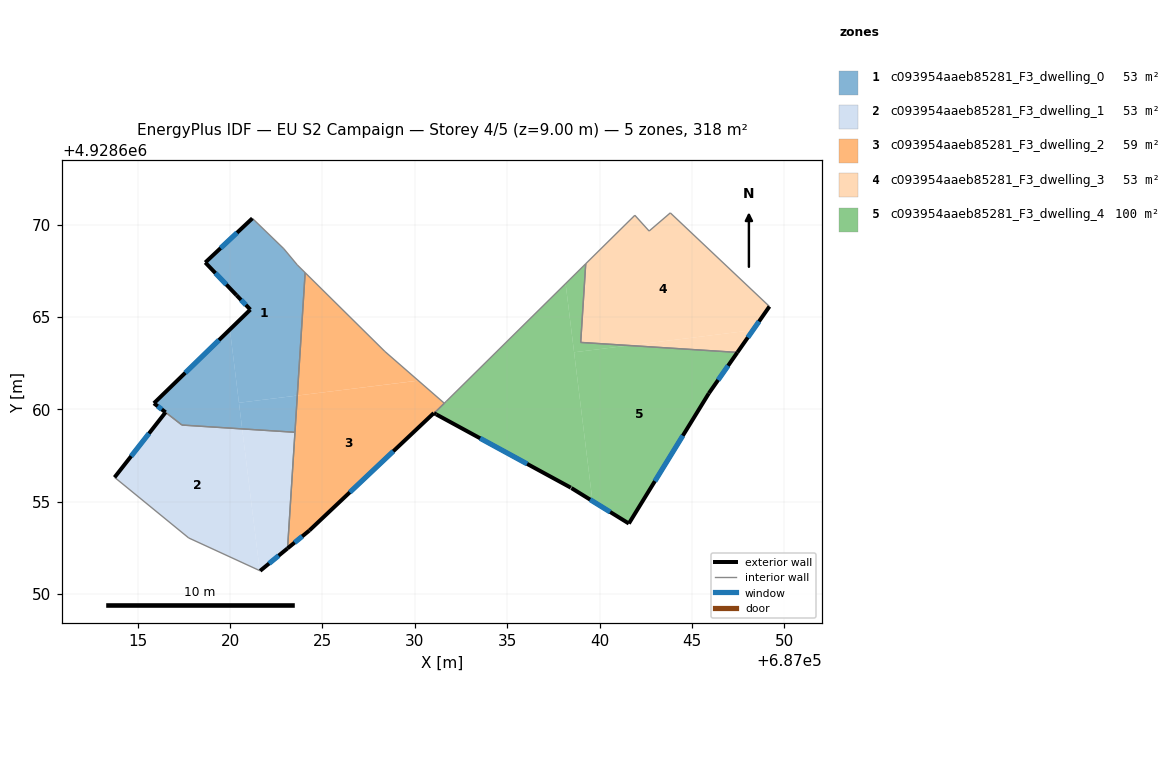
=== STOREY PLAN SPEC (per zone: floor XY polygon, exterior-wall plan segments, windows/doors) ===
zone 1: c093954aaeb85281_F3_dwelling_0  (52.5 m²)
  floor: (687022.91, 4928668.69) (687023.64, 4928667.81) (687024.06, 4928667.40) (687023.64, 4928660.74) (687020.48, 4928660.35) (687019.99, 4928664.32) (687021.09, 4928665.40) (687020.34, 4928666.18) (687018.66, 4928667.95) (687021.20, 4928670.34)
  floor: (687019.99, 4928664.32) (687020.65, 4928658.94) (687017.39, 4928659.15) (687015.88, 4928660.33)
  floor: (687023.64, 4928660.74) (687023.51, 4928658.76) (687020.65, 4928658.94) (687020.48, 4928660.35)
  exterior wall: (687021.09, 4928665.40) – (687015.88, 4928660.33)  [7.3 m]
    window: (687019.40, 4928663.75) – (687017.57, 4928661.98)  [2.7 m²]
  exterior wall: (687020.34, 4928666.18) – (687021.09, 4928665.40)  [1.1 m]
    window: (687020.59, 4928665.92) – (687020.85, 4928665.65)  [0.4 m²]
  exterior wall: (687018.66, 4928667.95) – (687020.34, 4928666.18)  [2.4 m]
    window: (687019.20, 4928667.37) – (687019.80, 4928666.75)  [0.9 m²]
  exterior wall: (687021.20, 4928670.34) – (687018.66, 4928667.95)  [3.5 m]
    window: (687020.38, 4928669.56) – (687019.48, 4928668.72)  [1.3 m²]
  exterior wall: (687015.88, 4928660.33) – (687016.51, 4928659.84)  [0.8 m]
    window: (687016.08, 4928660.17) – (687016.30, 4928660.00)  [0.3 m²]
  interior walls: 6
zone 2: c093954aaeb85281_F3_dwelling_1  (53.4 m²)
  floor: (687020.65, 4928658.94) (687021.60, 4928651.27) (687017.76, 4928653.04) (687013.74, 4928656.32) (687016.51, 4928659.84) (687017.39, 4928659.15)
  floor: (687023.51, 4928658.76) (687023.11, 4928652.47) (687021.62, 4928651.26) (687021.60, 4928651.27) (687020.65, 4928658.94)
  exterior wall: (687016.51, 4928659.84) – (687013.74, 4928656.32)  [4.5 m]
    window: (687015.61, 4928658.69) – (687014.64, 4928657.46)  [1.6 m²]
  exterior wall: (687021.62, 4928651.26) – (687023.11, 4928652.47)  [1.9 m]
    window: (687022.11, 4928651.65) – (687022.63, 4928652.08)  [0.7 m²]
  interior walls: 5
zone 3: c093954aaeb85281_F3_dwelling_2  (59.3 m²)
  floor: (687031.59, 4928660.33) (687031.04, 4928659.79) (687031.03, 4928659.80) (687024.29, 4928653.44) (687023.11, 4928652.47) (687023.64, 4928660.74) (687030.19, 4928661.55)
  floor: (687028.38, 4928663.13) (687030.19, 4928661.55) (687023.64, 4928660.74) (687024.06, 4928667.40)
  exterior wall: (687031.03, 4928659.80) – (687031.04, 4928659.79)  [0.0 m]
  exterior wall: (687024.29, 4928653.44) – (687031.03, 4928659.80)  [9.3 m]
    window: (687026.48, 4928655.51) – (687028.83, 4928657.73)  [3.4 m²]
  exterior wall: (687023.11, 4928652.47) – (687024.29, 4928653.44)  [1.5 m]
    window: (687023.49, 4928652.79) – (687023.90, 4928653.12)  [0.6 m²]
  interior walls: 5
zone 4: c093954aaeb85281_F3_dwelling_3  (53.0 m²)
  floor: (687049.19, 4928665.57) (687048.30, 4928664.28) (687041.59, 4928663.45) (687038.98, 4928663.62) (687039.25, 4928667.88) (687041.91, 4928670.50) (687042.68, 4928669.65) (687043.83, 4928670.63)
  floor: (687048.30, 4928664.28) (687047.46, 4928663.08) (687041.59, 4928663.45)
  exterior wall: (687047.46, 4928663.08) – (687049.19, 4928665.57)  [3.0 m]
    window: (687048.02, 4928663.89) – (687048.63, 4928664.76)  [1.1 m²]
  interior walls: 6
zone 5: c093954aaeb85281_F3_dwelling_4  (99.6 m²)
  floor: (687047.46, 4928663.08) (687045.91, 4928660.87) (687041.58, 4928653.82) (687039.61, 4928655.03) (687038.62, 4928663.09) (687041.59, 4928663.45)
  floor: (687038.16, 4928666.80) (687039.61, 4928655.03) (687038.44, 4928655.76) (687031.16, 4928659.72) (687031.05, 4928659.79) (687031.59, 4928660.33) (687031.70, 4928660.43)
  floor: (687039.25, 4928667.88) (687038.98, 4928663.62) (687041.59, 4928663.45) (687038.62, 4928663.09) (687038.16, 4928666.80)
  exterior wall: (687045.91, 4928660.87) – (687047.46, 4928663.08)  [2.7 m]
    window: (687046.42, 4928661.59) – (687046.96, 4928662.36)  [1.0 m²]
  exterior wall: (687041.58, 4928653.82) – (687045.91, 4928660.87)  [8.3 m]
    window: (687042.99, 4928656.11) – (687044.51, 4928658.57)  [3.0 m²]
  exterior wall: (687038.47, 4928655.74) – (687041.58, 4928653.82)  [3.7 m]
    window: (687039.49, 4928655.11) – (687040.57, 4928654.44)  [1.3 m²]
  exterior wall: (687031.16, 4928659.72) – (687038.44, 4928655.76)  [8.3 m]
    window: (687033.53, 4928658.43) – (687036.08, 4928657.05)  [3.0 m²]
  exterior wall: (687031.05, 4928659.79) – (687031.16, 4928659.72)  [0.1 m]
  interior walls: 6

=== DERIVED (storey summary) ===
Building: EU S2 Campaign
Storey: 4 of 5  (floor level z = 9.00 m)
Storey gross floor area: 317.8 m²
Zones on this storey: 5
  - c093954aaeb85281_F3_dwelling_0: floor 52.5 m²; exterior wall 15.1 m (45.3 m²); 5 window(s) 5.5 m²; WWR 12.2%
  - c093954aaeb85281_F3_dwelling_1: floor 53.4 m²; exterior wall 6.4 m (19.2 m²); 2 window(s) 2.3 m²; WWR 12.2%
  - c093954aaeb85281_F3_dwelling_2: floor 59.3 m²; exterior wall 10.8 m (32.4 m²); 2 window(s) 4.0 m²; WWR 12.2%
  - c093954aaeb85281_F3_dwelling_3: floor 53.0 m²; exterior wall 3.0 m (9.1 m²); 1 window(s) 1.1 m²; WWR 12.2%
  - c093954aaeb85281_F3_dwelling_4: floor 99.6 m²; exterior wall 23.1 m (69.2 m²); 4 window(s) 8.4 m²; WWR 12.1%
Zone adjacency (shared interzone walls):
  - c093954aaeb85281_F3_dwelling_0 ↔ c093954aaeb85281_F3_dwelling_1
  - c093954aaeb85281_F3_dwelling_0 ↔ c093954aaeb85281_F3_dwelling_2
  - c093954aaeb85281_F3_dwelling_1 ↔ c093954aaeb85281_F3_dwelling_2
  - c093954aaeb85281_F3_dwelling_2 ↔ c093954aaeb85281_F3_dwelling_4
  - c093954aaeb85281_F3_dwelling_3 ↔ c093954aaeb85281_F3_dwelling_4